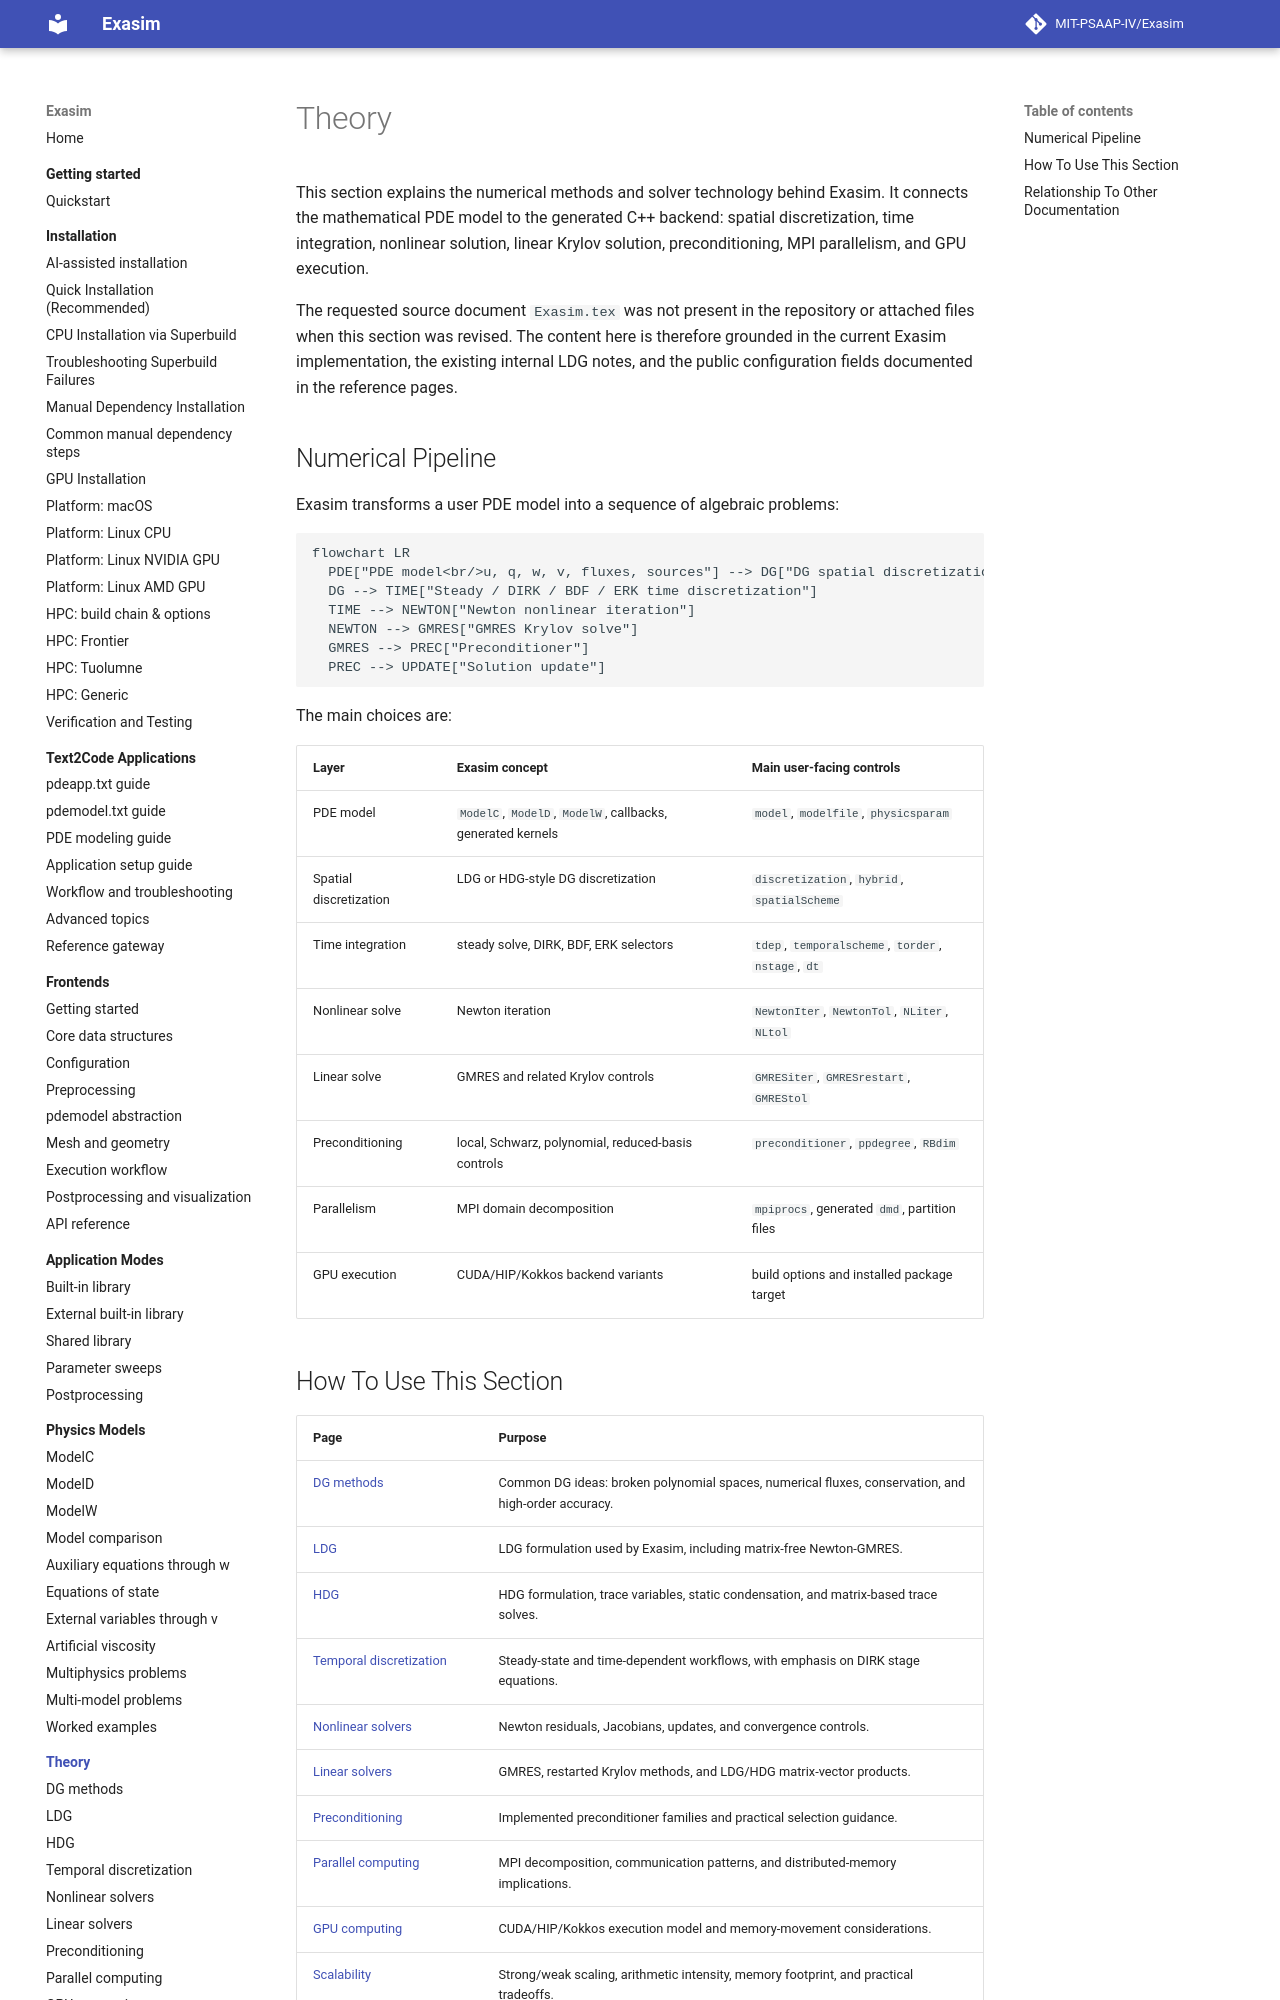

repository: MIT-PSAAP-IV/Exasim · page: theory/index.html · generator: mkdocs

# Theory

This section explains the numerical methods and solver technology behind
Exasim. It connects the mathematical PDE model to the generated C++ backend:
spatial discretization, time integration, nonlinear solution, linear Krylov
solution, preconditioning, MPI parallelism, and GPU execution.

The requested source document `Exasim.tex` was not present in the repository or
attached files when this section was revised. The content here is therefore
grounded in the current Exasim implementation, the existing internal LDG notes,
and the public configuration fields documented in the reference pages.

## Numerical Pipeline

Exasim transforms a user PDE model into a sequence of algebraic problems:

```mermaid
flowchart LR
  PDE["PDE model<br/>u, q, w, v, fluxes, sources"] --> DG["DG spatial discretization"]
  DG --> TIME["Steady / DIRK / BDF / ERK time discretization"]
  TIME --> NEWTON["Newton nonlinear iteration"]
  NEWTON --> GMRES["GMRES Krylov solve"]
  GMRES --> PREC["Preconditioner"]
  PREC --> UPDATE["Solution update"]
```

The main choices are:

| Layer | Exasim concept | Main user-facing controls |
| --- | --- | --- |
| PDE model | `ModelC`, `ModelD`, `ModelW`, callbacks, generated kernels | `model`, `modelfile`, `physicsparam` |
| Spatial discretization | LDG or HDG-style DG discretization | `discretization`, `hybrid`, `spatialScheme` |
| Time integration | steady solve, DIRK, BDF, ERK selectors | `tdep`, `temporalscheme`, `torder`, `nstage`, `dt` |
| Nonlinear solve | Newton iteration | `NewtonIter`, `NewtonTol`, `NLiter`, `NLtol` |
| Linear solve | GMRES and related Krylov controls | `GMRESiter`, `GMRESrestart`, `GMREStol` |
| Preconditioning | local, Schwarz, polynomial, reduced-basis controls | `preconditioner`, `ppdegree`, `RBdim` |
| Parallelism | MPI domain decomposition | `mpiprocs`, generated `dmd`, partition files |
| GPU execution | CUDA/HIP/Kokkos backend variants | build options and installed package target |
